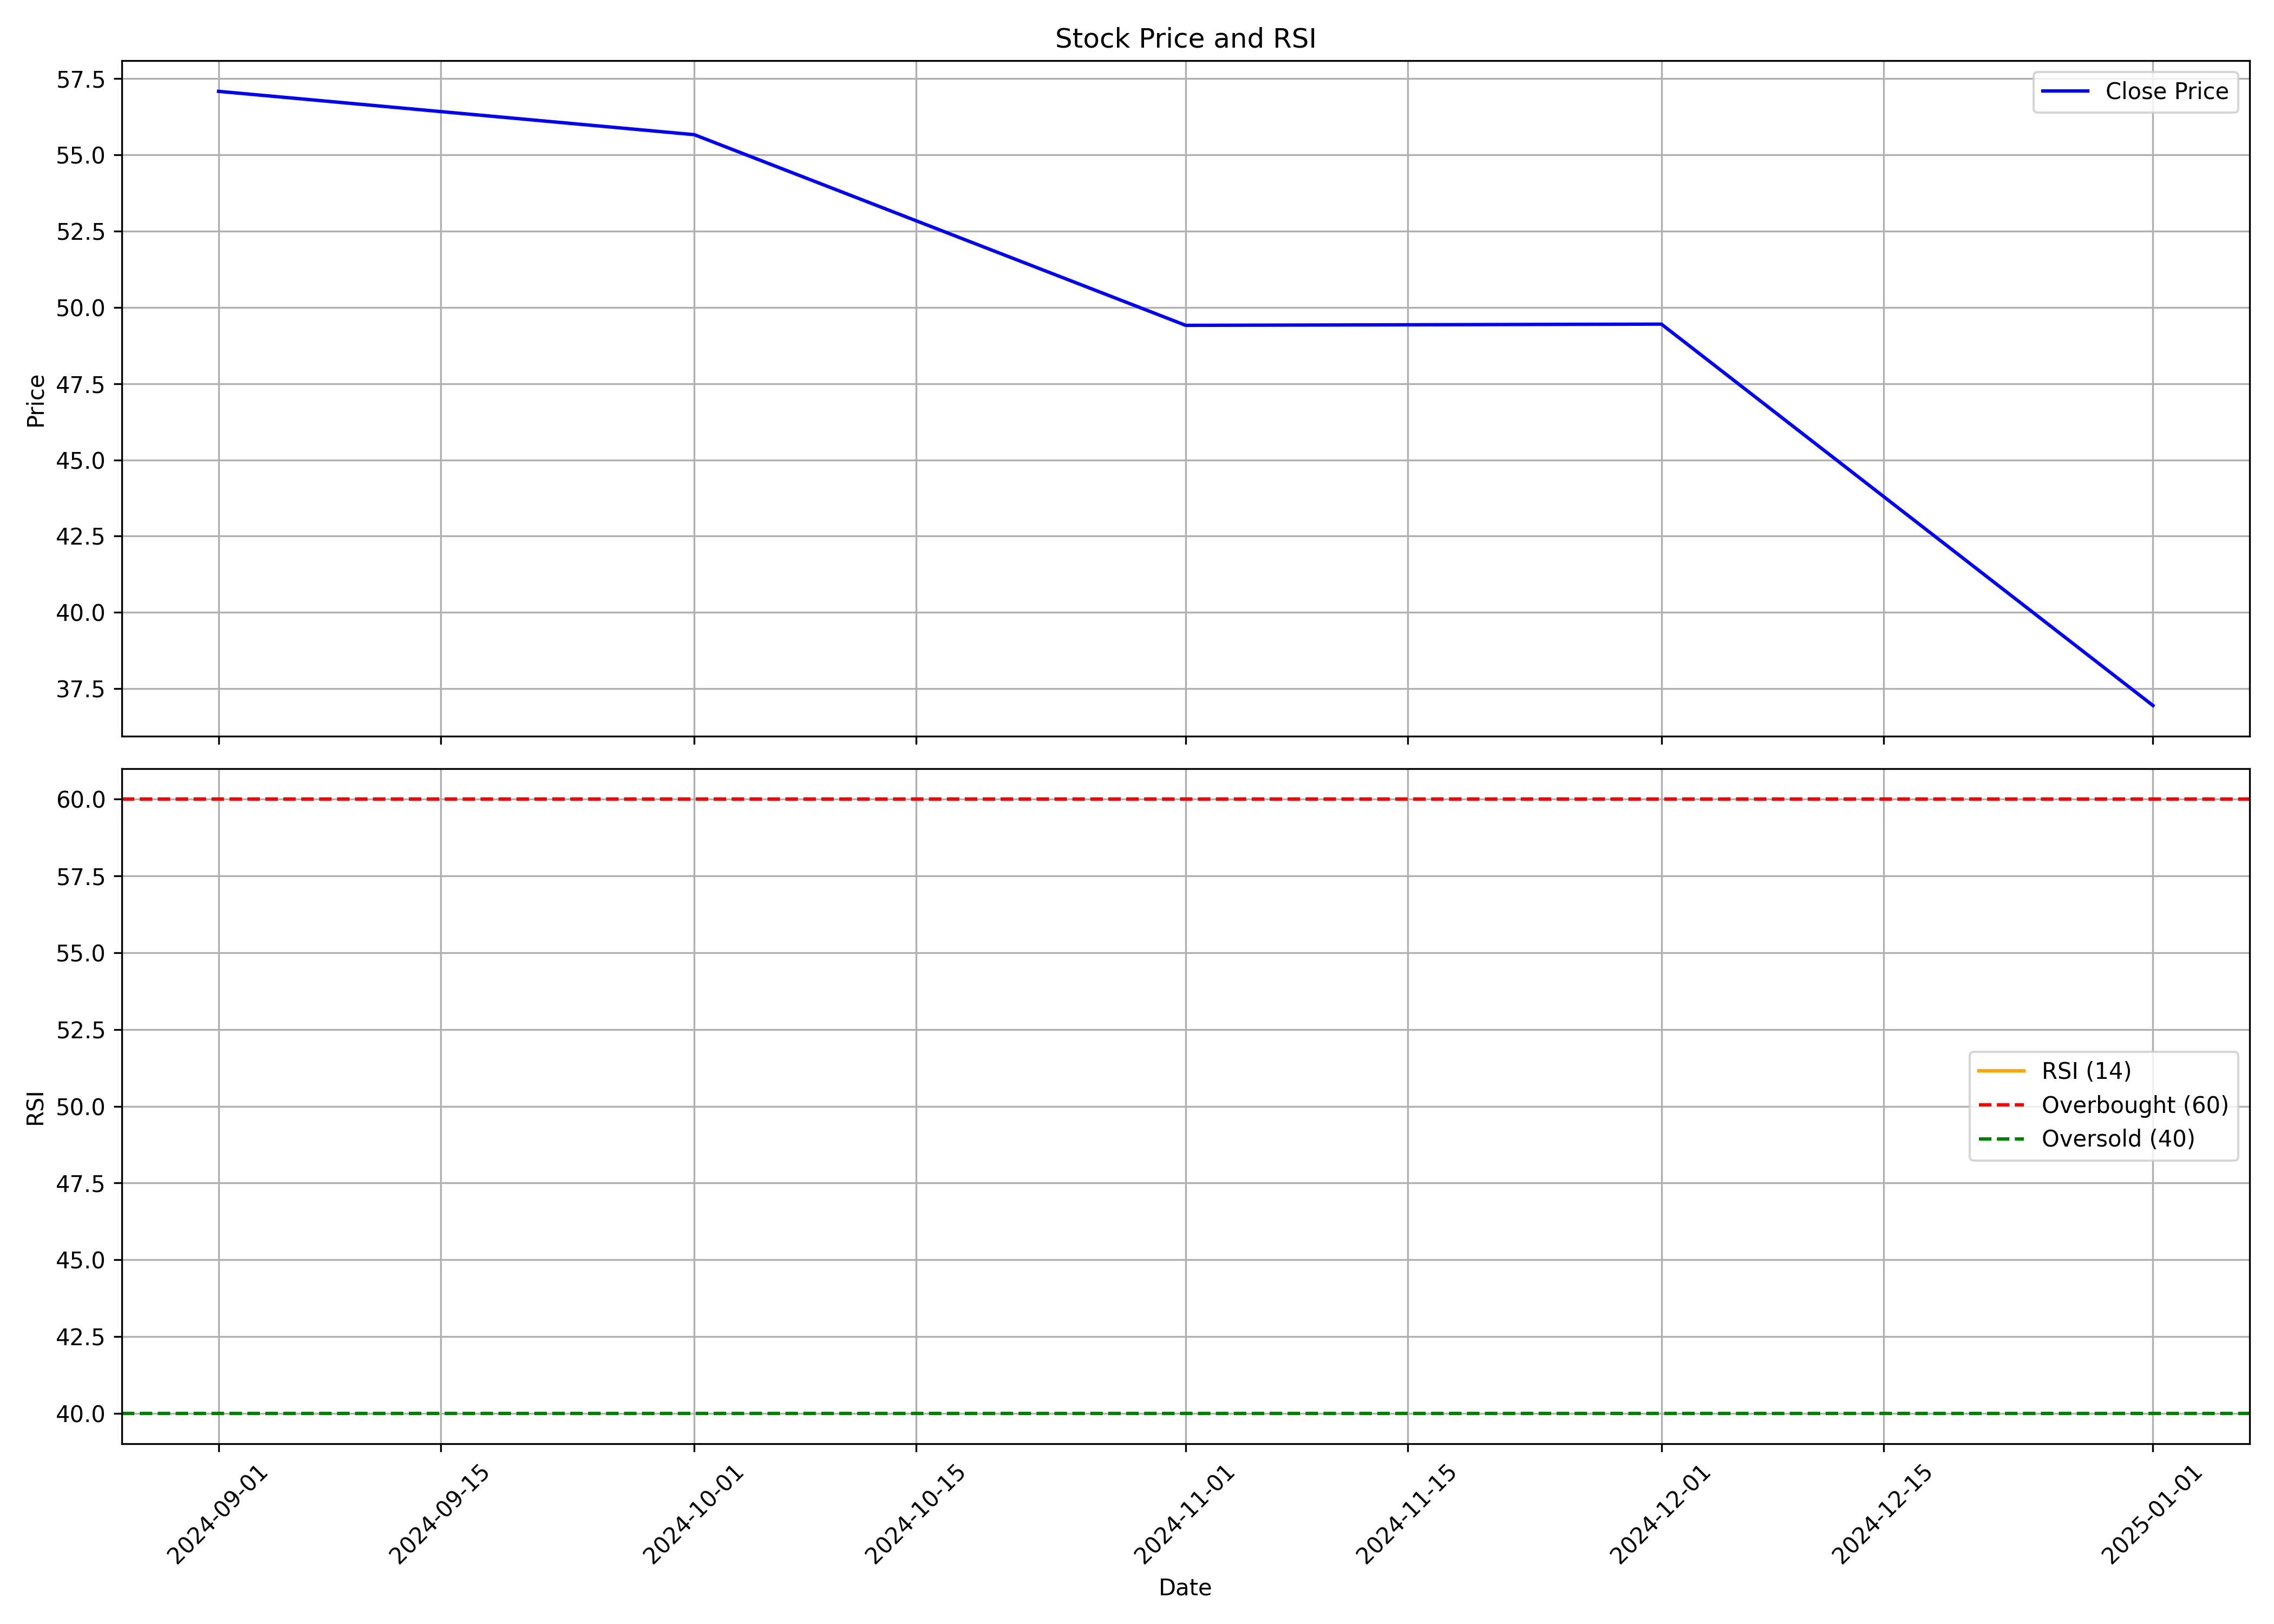

Data behind this chart, as committed beside it:
, Unnamed: 0.1, Unnamed: 0, date, symbol, open, high, low, close, volume, rsi
0, 0, 0, 2024-09-01, MFML, 91.29, 91.29, 53.05, 57.08, 1423593, 
1, 1, 1, 2024-10-01, MFML, 57.38, 59.65, 50.0, 55.66, 40641, 
2, 2, 2, 2024-11-01, MFML, 55.0, 58.35, 48.0, 49.41, 24311, 
3, 3, 3, 2024-12-01, MFML, 51.88, 61.0, 48.81, 49.45, 275561, 
4, 4, 4, 2025-01-01, MFML, 48.0, 53.36, 34.91, 36.95, 179712, 
